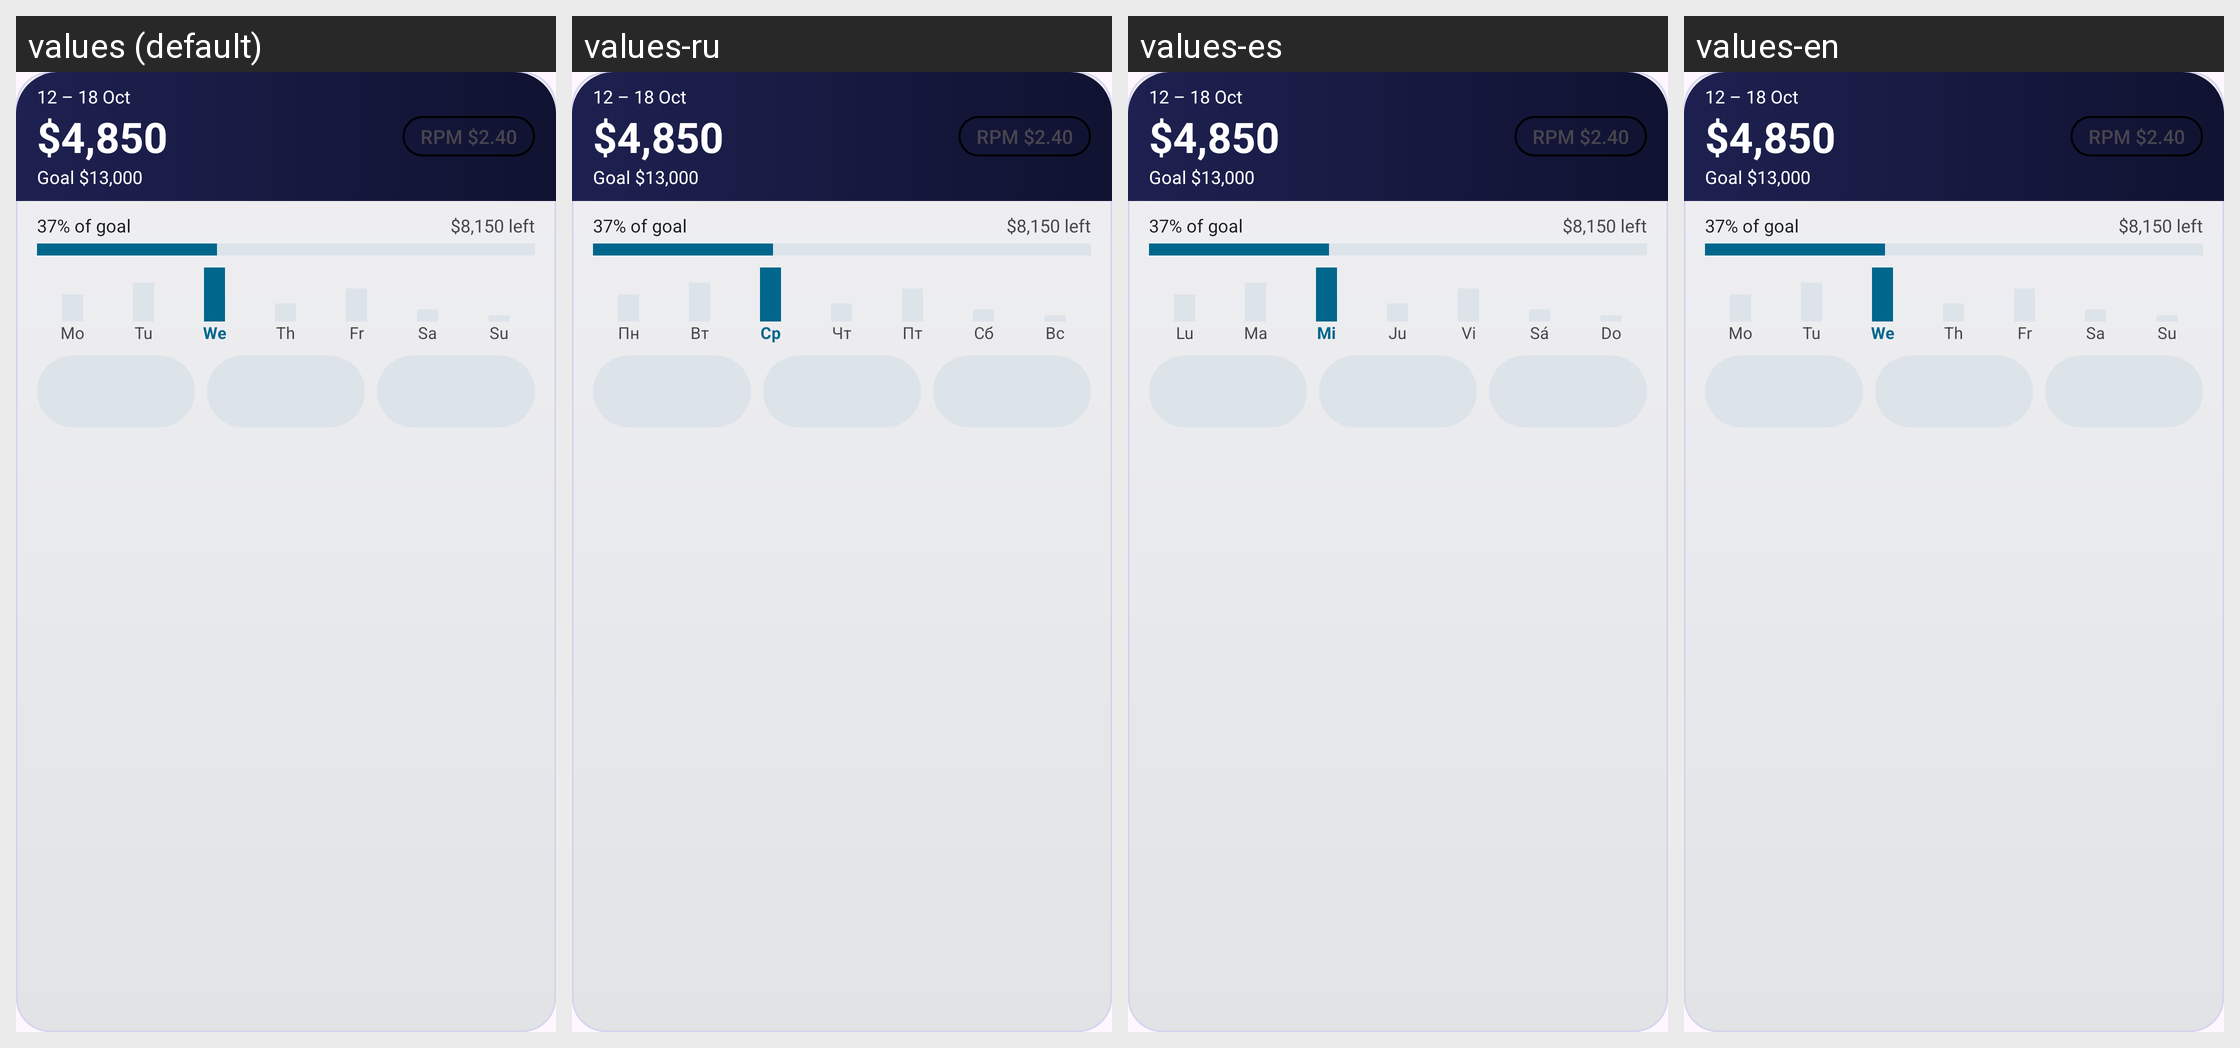

Locale-by-locale string values for the Android screen shown in this grid:
Android screen res/layout/widget_standard.xml rendered under 4 locales, left to right: values (default), values-ru, values-es, values-en. Device: Nexus 5 (rendered at 1080×1920; each locale shown at half size, 540×960, under a caption strip naming it); theme Theme.TruckerLoad.
Other locales in the repository, not shown: values-fr.
Strings drawn on this screen, with the default value and each locale's value (text and hints the layout hard-codes, and strings that could not be matched under every locale, appear in the picture but are not listed):

widget_weekday_mon
  values: Mo
  values-ru: Пн
  values-es: Lu
  values-en: Mo

widget_weekday_tue
  values: Tu
  values-ru: Вт
  values-es: Ma
  values-en: Tu

widget_weekday_wed
  values: We
  values-ru: Ср
  values-es: Mi
  values-en: We

widget_weekday_thu
  values: Th
  values-ru: Чт
  values-es: Ju
  values-en: Th

widget_weekday_fri
  values: Fr
  values-ru: Пт
  values-es: Vi
  values-en: Fr

widget_weekday_sat
  values: Sa
  values-ru: Сб
  values-es: Sá
  values-en: Sa

widget_weekday_sun
  values: Su
  values-ru: Вс
  values-es: Do
  values-en: Su
